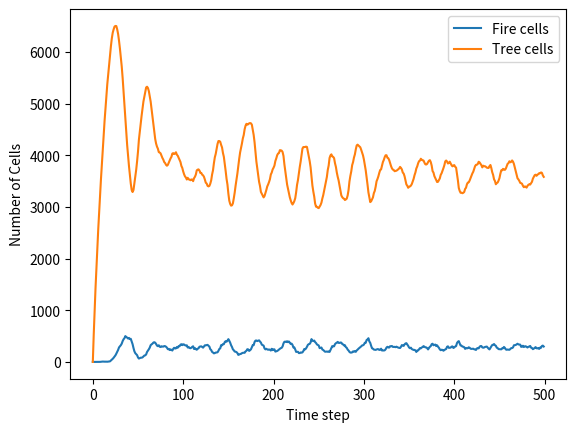

Write the Python code that produced this figure.
# Create a forest fire model based on cellular automata and run it through a simulation.

# packages:
import numpy as np
import matplotlib.pyplot as plt

# assign the cells:
empty_cell, tree_cell, fire_cell = 0, 1, 2
# chance of a tree setting on fire by 'lightning':
lightning = 0.0001
# chance of a tree growing out of an empty space:
tree_growth = 0.05
# dimensions for the forest grid:
ny = 100
nx = 100
# how many time steps the simulation will run for:
NUMBER_OF_STEPS = 500
# the neighbourhood of cells (Moore neighbourhood):
neighbourhood = ((-1,-1), (-1,0), (-1,1), (0,-1), (0, 1), (1,-1), (1,0), (1,1))

# function that updates the forest according to the forest fire model:
def update_state(X): 
    """Update the forest according to the forest-fire model."""

    # Make a grid of zeros (empty cells):
    X1 = np.zeros_like((X))
    
    th1 = 0 # tree counter 
    fh1 = 0 # fire counter
    
    # for a cell at row y, column x in grid (forest):
    for ix in range(1, nx-1):
        for iy in range(1, ny-1):
             # an empty cell grows into a tree cell:             
            if X[iy, ix] == empty_cell and np.random.random() <= tree_growth:
                X1[iy, ix] = tree_cell
                th1 += 1
            # a tree cell remains a tree cell:
            if X[iy, ix] == tree_cell:
                X1[iy, ix] = tree_cell
                th1 += 1
                # add the fire spread mechanics:
                for dx, dy in neighbourhood:
                    if abs(dx) == abs(dy) and np.random.random() < 0.6:
                        continue
                    if X[iy + dy, ix + dx] == fire_cell:
                        X1[iy, ix] = fire_cell
                        fh1 += 1
                        th1 -= 1
                        break
                # add the lightning strike probability:
                if X[iy, ix] == tree_cell and np.random.random() <= lightning:
                    X1[iy, ix] = fire_cell
                    fh1 += 1
                    th1 -= 1 
                    
    return X1, th1, fh1

# create lists to record the tree and fire counts (they both start at zero):
# this is to replicate a forest growing from scratch!
tree_history = [0]
fire_history = [0]
# create a forest of empty cells:
X = np.zeros((ny, nx))

# a loop that simulates the update_state function (per number of steps):
for t in range(1, NUMBER_OF_STEPS):
        X, th, fh = update_state(X)
        # add tree count and fire count to their repsective lists every iteration:
        tree_history.append(th)
        fire_history.append(fh)

# print tree counts and fire counts:
print(tree_history, fire_history)

# Plot figure of number of trees and number of fires over all time steps:
plt.figure()
plt.plot(fire_history, label = 'Fire cells')
plt.plot(tree_history, label = 'Tree cells')
plt.xlabel('Time step')
plt.ylabel('Number of Cells')
plt.legend()
plt.savefig("steady_state_sim2.png")
plt.show()